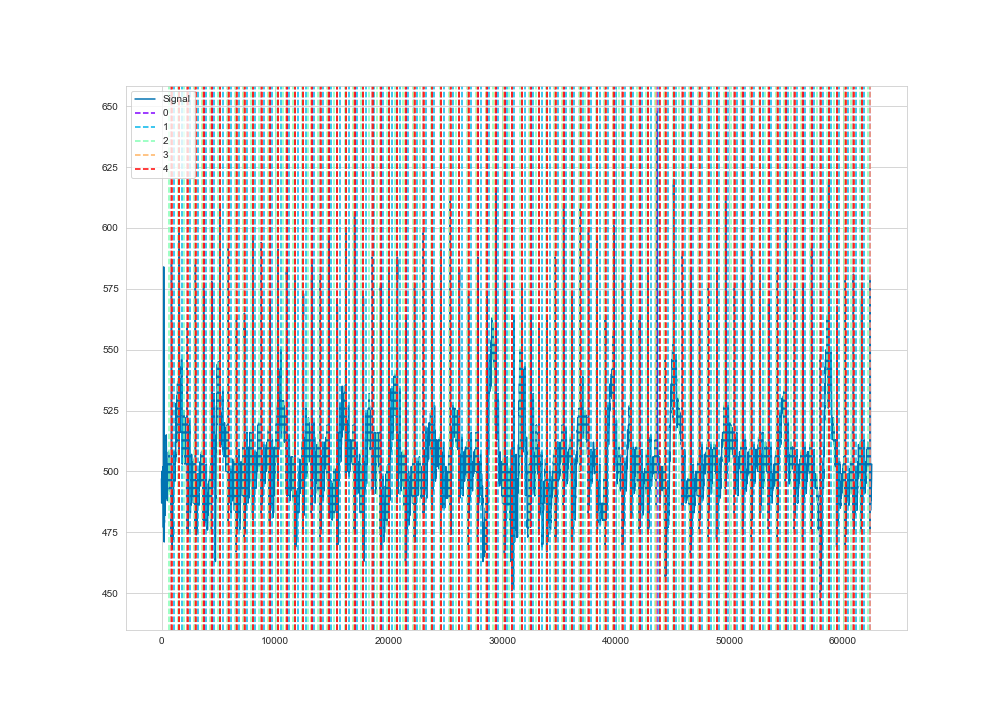

Values plotted in this chart, from the file beside it:
time, ecg
1, 497
2, 496
3, 496
4, 495
5, 494
6, 493
7, 492
8, 491
9, 491
10, 490
11, 490
12, 490
13, 489
14, 489
15, 489
16, 488
17, 487
18, 487
19, 488
20, 488
21, 488
22, 488
23, 489
24, 491
25, 493
26, 494
27, 495
28, 496
29, 498
30, 498
31, 499
32, 500
33, 500
34, 499
35, 499
36, 498
37, 498
38, 497
39, 498
40, 498
41, 498
42, 497
43, 496
44, 496
45, 496
46, 496
47, 497
48, 499
49, 499
50, 500
51, 500
52, 500
53, 500
54, 500
55, 499
56, 499
57, 497
58, 496
59, 495
60, 494
... 62,490 more rows
